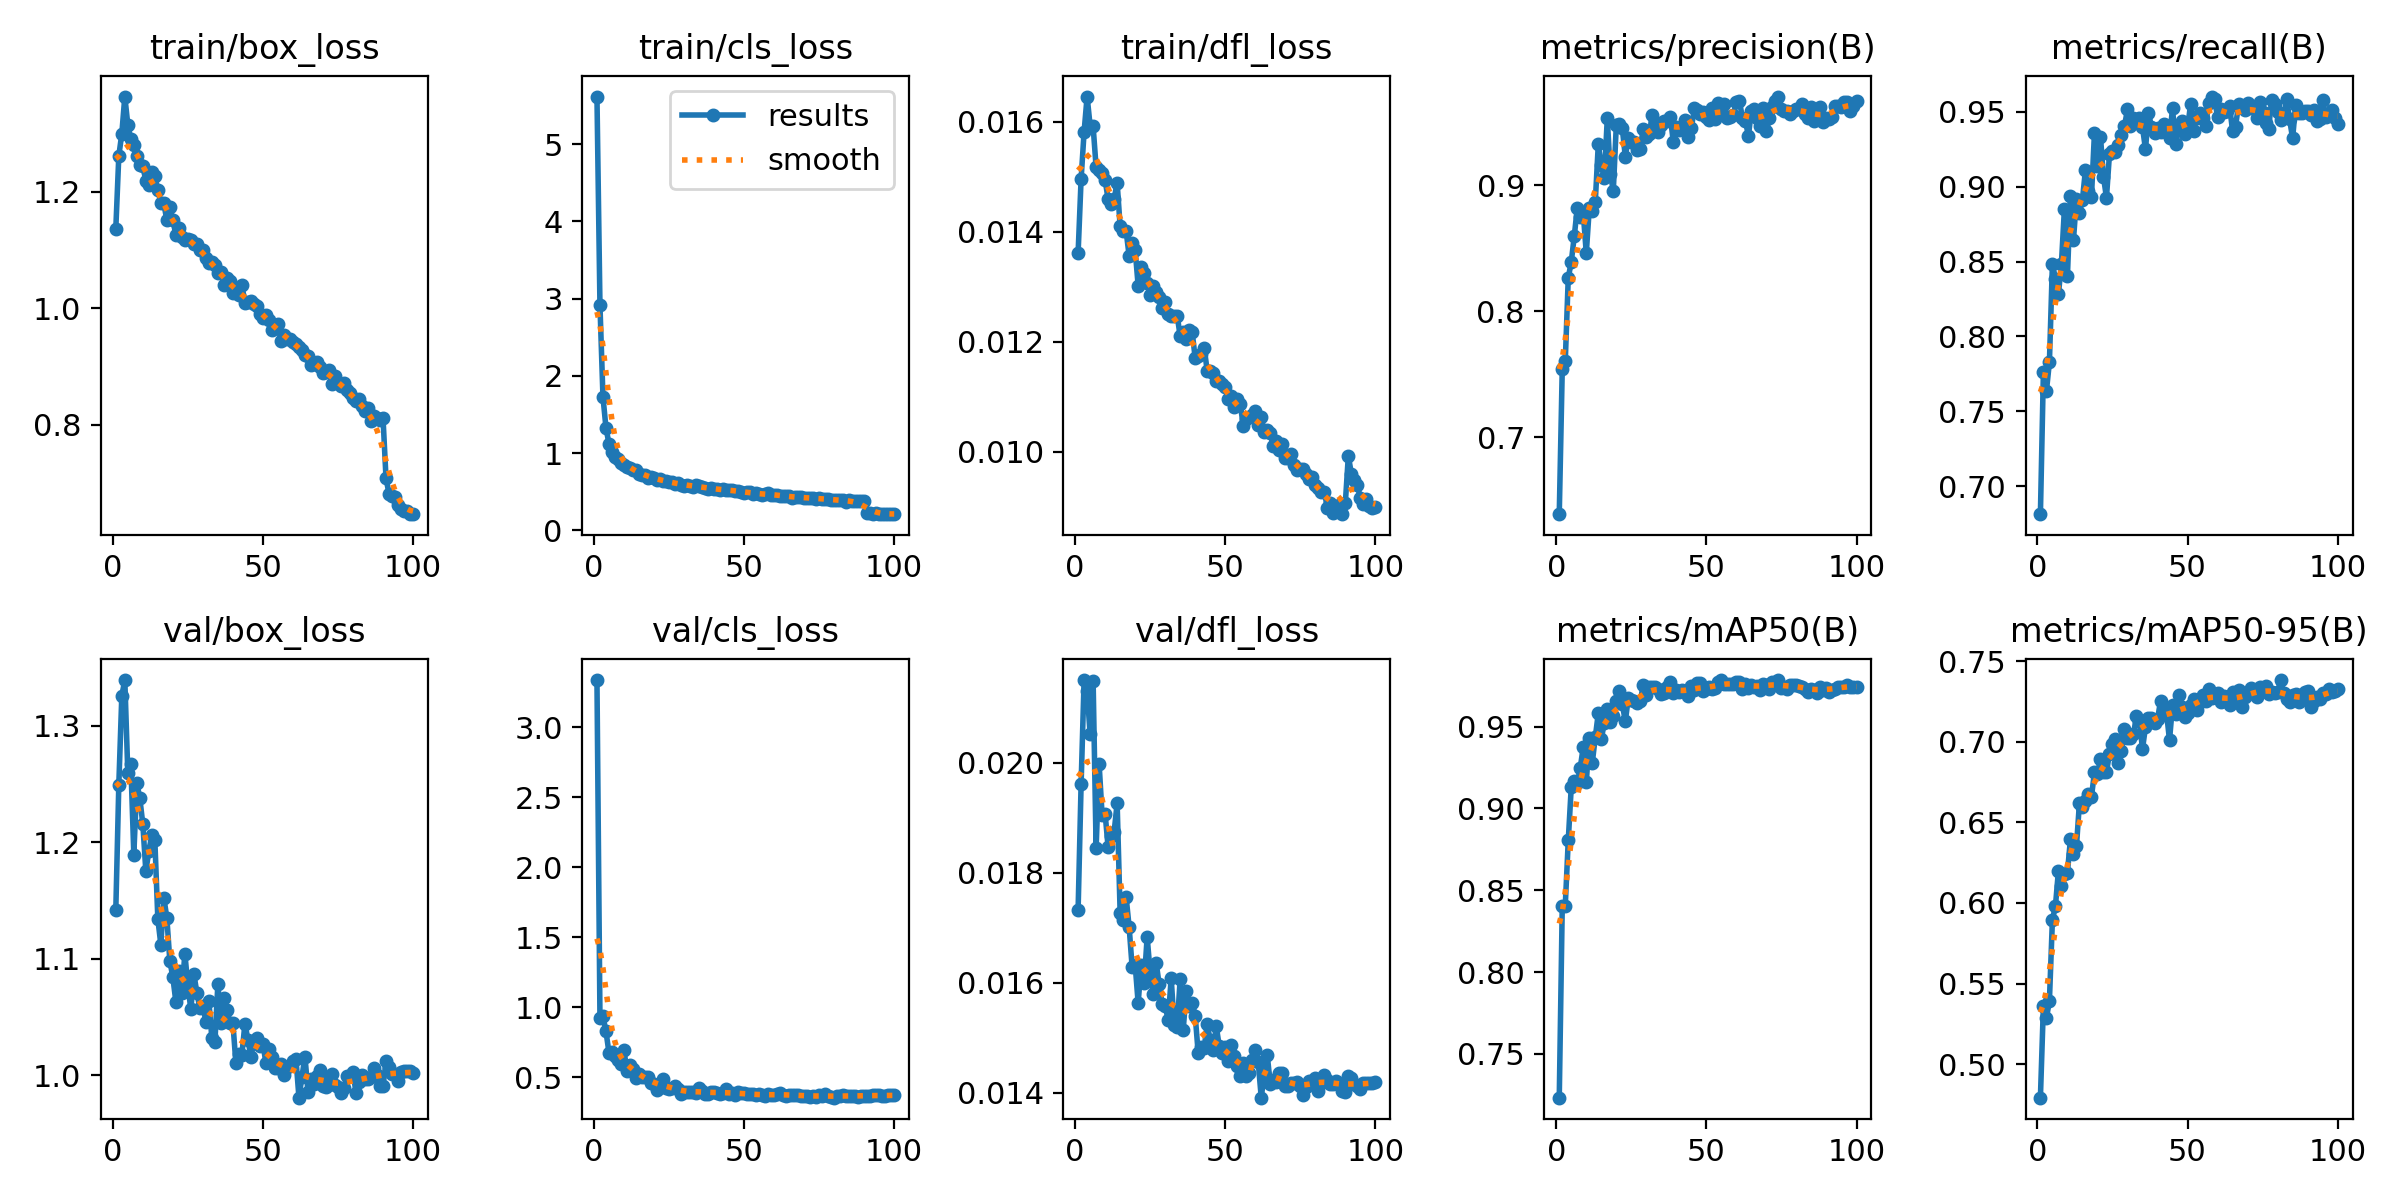

The data file committed next to this chart (first rows):
epoch, time, train/box_loss, train/cls_loss, train/dfl_loss, metrics/precision(B), metrics/recall(B), metrics/mAP50(B), metrics/mAP50-95(B), val/box_loss, val/cls_loss, val/dfl_loss, lr/pg0, lr/pg1, lr/pg2
1, 30.12, 1.137, 5.614, 0.01361, 0.6392, 0.6814, 0.7232, 0.4793, 1.142, 3.337, 0.01732, 0.0004726, 0.0004726, 0.0004726
2, 56.81, 1.262, 2.912, 0.01496, 0.7545, 0.7765, 0.8404, 0.5364, 1.249, 0.9231, 0.01961, 0.0009395, 0.0009395, 0.0009395
3, 82.81, 1.3, 1.726, 0.01582, 0.7603, 0.7636, 0.8406, 0.5285, 1.326, 0.9349, 0.0215, 0.001397, 0.001397, 0.001397
4, 108.9, 1.364, 1.328, 0.01646, 0.8266, 0.7828, 0.8804, 0.5394, 1.339, 0.8261, 0.0213, 0.001387, 0.001387, 0.001387
5, 135.3, 1.316, 1.12, 0.01593, 0.8391, 0.8485, 0.9132, 0.5897, 1.259, 0.6752, 0.02052, 0.001372, 0.001372, 0.001372
6, 162.4, 1.29, 1.013, 0.01592, 0.8596, 0.8386, 0.9167, 0.5979, 1.267, 0.6794, 0.02149, 0.001358, 0.001358, 0.001358
7, 191.5, 1.281, 0.9475, 0.01517, 0.8819, 0.8281, 0.9156, 0.6199, 1.189, 0.6531, 0.01845, 0.001344, 0.001344, 0.001344
8, 225.2, 1.261, 0.9168, 0.01512, 0.8751, 0.8487, 0.9249, 0.6107, 1.251, 0.6241, 0.01997, 0.00133, 0.00133, 0.00133
9, 254.7, 1.247, 0.8761, 0.01506, 0.8776, 0.8853, 0.9377, 0.6182, 1.238, 0.5919, 0.01904, 0.001316, 0.001316, 0.001316
10, 279.3, 1.244, 0.8397, 0.01494, 0.8461, 0.8401, 0.9161, 0.6188, 1.215, 0.6898, 0.01907, 0.001302, 0.001302, 0.001302
11, 303.9, 1.219, 0.813, 0.01459, 0.8816, 0.8937, 0.943, 0.6394, 1.175, 0.5414, 0.01846, 0.001288, 0.001288, 0.001288
12, 327.9, 1.211, 0.8073, 0.0145, 0.8793, 0.8641, 0.928, 0.6306, 1.192, 0.5875, 0.01867, 0.001273, 0.001273, 0.001273
13, 352.4, 1.234, 0.7846, 0.0146, 0.8867, 0.8919, 0.9435, 0.6351, 1.206, 0.5573, 0.01874, 0.001259, 0.001259, 0.001259
14, 376.9, 1.228, 0.7833, 0.01489, 0.9324, 0.8827, 0.9582, 0.662, 1.202, 0.4919, 0.01926, 0.001245, 0.001245, 0.001245
15, 401.3, 1.203, 0.7333, 0.0141, 0.9157, 0.8912, 0.9424, 0.6597, 1.134, 0.5238, 0.01727, 0.001231, 0.001231, 0.001231
16, 425.5, 1.182, 0.719, 0.01402, 0.9058, 0.9111, 0.9524, 0.6634, 1.112, 0.4983, 0.01713, 0.001217, 0.001217, 0.001217
17, 450, 1.18, 0.7131, 0.01401, 0.9529, 0.8972, 0.9607, 0.6677, 1.152, 0.5005, 0.01755, 0.001203, 0.001203, 0.001203
18, 474.2, 1.151, 0.6734, 0.01356, 0.9088, 0.8932, 0.9532, 0.6659, 1.135, 0.4987, 0.01701, 0.001189, 0.001189, 0.001189
19, 498.2, 1.174, 0.6902, 0.0138, 0.8956, 0.9357, 0.9564, 0.6809, 1.098, 0.4571, 0.01628, 0.001174, 0.001174, 0.001174
20, 523.2, 1.151, 0.6813, 0.01367, 0.9474, 0.914, 0.9657, 0.6801, 1.084, 0.4468, 0.01633, 0.00116, 0.00116, 0.00116
21, 547.6, 1.127, 0.6526, 0.01302, 0.9483, 0.9333, 0.9719, 0.6892, 1.063, 0.4102, 0.01563, 0.001146, 0.001146, 0.001146
22, 571.5, 1.137, 0.659, 0.01335, 0.9449, 0.9066, 0.9638, 0.6812, 1.089, 0.4522, 0.01632, 0.001132, 0.001132, 0.001132
23, 595.9, 1.122, 0.6371, 0.01324, 0.9227, 0.8926, 0.9533, 0.6814, 1.07, 0.4848, 0.016, 0.001118, 0.001118, 0.001118
24, 620.5, 1.118, 0.6368, 0.01306, 0.9374, 0.9216, 0.9677, 0.6923, 1.105, 0.4199, 0.01683, 0.001104, 0.001104, 0.001104
25, 644.4, 1.119, 0.6205, 0.01285, 0.9341, 0.9237, 0.9662, 0.6983, 1.077, 0.4165, 0.01618, 0.001089, 0.001089, 0.001089
26, 668.6, 1.117, 0.6199, 0.01302, 0.9338, 0.9227, 0.9657, 0.7016, 1.057, 0.4187, 0.0158, 0.001075, 0.001075, 0.001075
27, 693.2, 1.111, 0.6017, 0.0129, 0.9279, 0.9278, 0.9643, 0.687, 1.087, 0.4325, 0.01636, 0.001061, 0.001061, 0.001061
28, 717.2, 1.111, 0.6179, 0.01282, 0.929, 0.9344, 0.9657, 0.6941, 1.071, 0.4172, 0.01597, 0.001047, 0.001047, 0.001047
29, 741.3, 1.1, 0.5889, 0.01262, 0.9444, 0.9403, 0.9758, 0.708, 1.058, 0.3811, 0.01561, 0.001033, 0.001033, 0.001033
30, 765.9, 1.101, 0.5796, 0.01272, 0.9384, 0.9515, 0.9692, 0.7024, 1.06, 0.3932, 0.01558, 0.001019, 0.001019, 0.001019
31, 789.9, 1.087, 0.5854, 0.0125, 0.9406, 0.9405, 0.9745, 0.7024, 1.046, 0.3921, 0.01532, 0.001005, 0.001005, 0.001005
32, 814.1, 1.078, 0.5741, 0.01247, 0.9553, 0.9458, 0.9744, 0.7045, 1.063, 0.3952, 0.01608, 0.0009904, 0.0009904, 0.0009904
33, 838.5, 1.08, 0.562, 0.01247, 0.9503, 0.9433, 0.9743, 0.7162, 1.032, 0.393, 0.01523, 0.0009763, 0.0009763, 0.0009763
34, 862.9, 1.075, 0.5799, 0.01247, 0.9419, 0.9454, 0.9733, 0.7125, 1.029, 0.3844, 0.0152, 0.0009621, 0.0009621, 0.0009621
35, 886.9, 1.06, 0.5768, 0.0121, 0.9474, 0.9396, 0.97, 0.6955, 1.079, 0.419, 0.01607, 0.000948, 0.000948, 0.000948
36, 911.1, 1.063, 0.5609, 0.01218, 0.9509, 0.9249, 0.9707, 0.7092, 1.045, 0.4003, 0.01514, 0.0009339, 0.0009339, 0.0009339
37, 935.5, 1.04, 0.551, 0.01204, 0.9512, 0.9491, 0.9746, 0.7147, 1.066, 0.3785, 0.01584, 0.0009197, 0.0009197, 0.0009197
38, 959.4, 1.052, 0.5303, 0.01221, 0.9542, 0.9397, 0.977, 0.7147, 1.056, 0.3817, 0.01557, 0.0009056, 0.0009056, 0.0009056
39, 983.8, 1.048, 0.5513, 0.01217, 0.934, 0.9359, 0.9705, 0.7114, 1.045, 0.3931, 0.01563, 0.0008914, 0.0008914, 0.0008914
40, 1009, 1.026, 0.5357, 0.0117, 0.9464, 0.9394, 0.9722, 0.7137, 1.045, 0.396, 0.0154, 0.0008773, 0.0008773, 0.0008773
41, 1033, 1.034, 0.5299, 0.01174, 0.9437, 0.9366, 0.9709, 0.7252, 1.01, 0.3867, 0.01472, 0.0008631, 0.0008631, 0.0008631
42, 1057, 1.024, 0.5179, 0.01177, 0.9442, 0.9419, 0.9725, 0.7193, 1.018, 0.3796, 0.01483, 0.000849, 0.000849, 0.000849
43, 1082, 1.04, 0.532, 0.01188, 0.9515, 0.9369, 0.9709, 0.718, 1.018, 0.3853, 0.01482, 0.0008348, 0.0008348, 0.0008348
44, 1106, 1.009, 0.5249, 0.01147, 0.9379, 0.9321, 0.9686, 0.7009, 1.044, 0.4129, 0.01524, 0.0008207, 0.0008207, 0.0008207
45, 1130, 1.012, 0.5216, 0.01146, 0.9453, 0.9522, 0.9749, 0.7227, 1.031, 0.377, 0.01496, 0.0008065, 0.0008065, 0.0008065
46, 1154, 1.012, 0.5183, 0.01143, 0.9607, 0.9283, 0.9723, 0.717, 1.016, 0.3893, 0.01477, 0.0007924, 0.0007924, 0.0007924
47, 1178, 1.008, 0.5088, 0.01128, 0.9596, 0.9385, 0.9767, 0.729, 1.029, 0.3733, 0.01521, 0.0007782, 0.0007782, 0.0007782
48, 1203, 1.005, 0.5053, 0.01128, 0.9568, 0.9438, 0.9764, 0.7217, 1.032, 0.3897, 0.01485, 0.0007641, 0.0007641, 0.0007641
49, 1227, 0.9909, 0.5018, 0.01123, 0.9578, 0.9352, 0.9716, 0.7154, 1.026, 0.385, 0.01472, 0.0007499, 0.0007499, 0.0007499
50, 1251, 0.9831, 0.4868, 0.01117, 0.9538, 0.9386, 0.9728, 0.7175, 1.027, 0.3843, 0.01483, 0.0007358, 0.0007358, 0.0007358
51, 1276, 0.9886, 0.4971, 0.01095, 0.9516, 0.9548, 0.974, 0.7228, 1.011, 0.3757, 0.01457, 0.0007216, 0.0007216, 0.0007216
52, 1300, 0.9799, 0.4966, 0.01101, 0.9615, 0.9368, 0.973, 0.7266, 1.023, 0.3798, 0.01486, 0.0007075, 0.0007075, 0.0007075
53, 1325, 0.9634, 0.4712, 0.01081, 0.9524, 0.9455, 0.9739, 0.7199, 1.016, 0.3772, 0.01466, 0.0006934, 0.0006934, 0.0006934
54, 1349, 0.9717, 0.4765, 0.01095, 0.9648, 0.949, 0.9771, 0.7245, 1.006, 0.3681, 0.01448, 0.0006792, 0.0006792, 0.0006792
55, 1373, 0.9727, 0.4749, 0.01087, 0.956, 0.9458, 0.9784, 0.7292, 1.007, 0.3804, 0.0143, 0.0006651, 0.0006651, 0.0006651
56, 1398, 0.9444, 0.4559, 0.01047, 0.9646, 0.9401, 0.9758, 0.7254, 1.01, 0.3725, 0.01454, 0.0006509, 0.0006509, 0.0006509
57, 1421, 0.9541, 0.4687, 0.01059, 0.9529, 0.9557, 0.9758, 0.7324, 1.001, 0.3647, 0.0143, 0.0006368, 0.0006368, 0.0006368
58, 1446, 0.9477, 0.4769, 0.01062, 0.9544, 0.9601, 0.9761, 0.7274, 1.007, 0.3776, 0.01436, 0.0006226, 0.0006226, 0.0006226
59, 1470, 0.9483, 0.4586, 0.01066, 0.9556, 0.9582, 0.9763, 0.7276, 1.008, 0.372, 0.0146, 0.0006085, 0.0006085, 0.0006085
60, 1494, 0.9422, 0.4626, 0.01073, 0.9656, 0.9467, 0.9774, 0.7304, 1.012, 0.3709, 0.01477, 0.0005943, 0.0005943, 0.0005943
... 40 more rows
